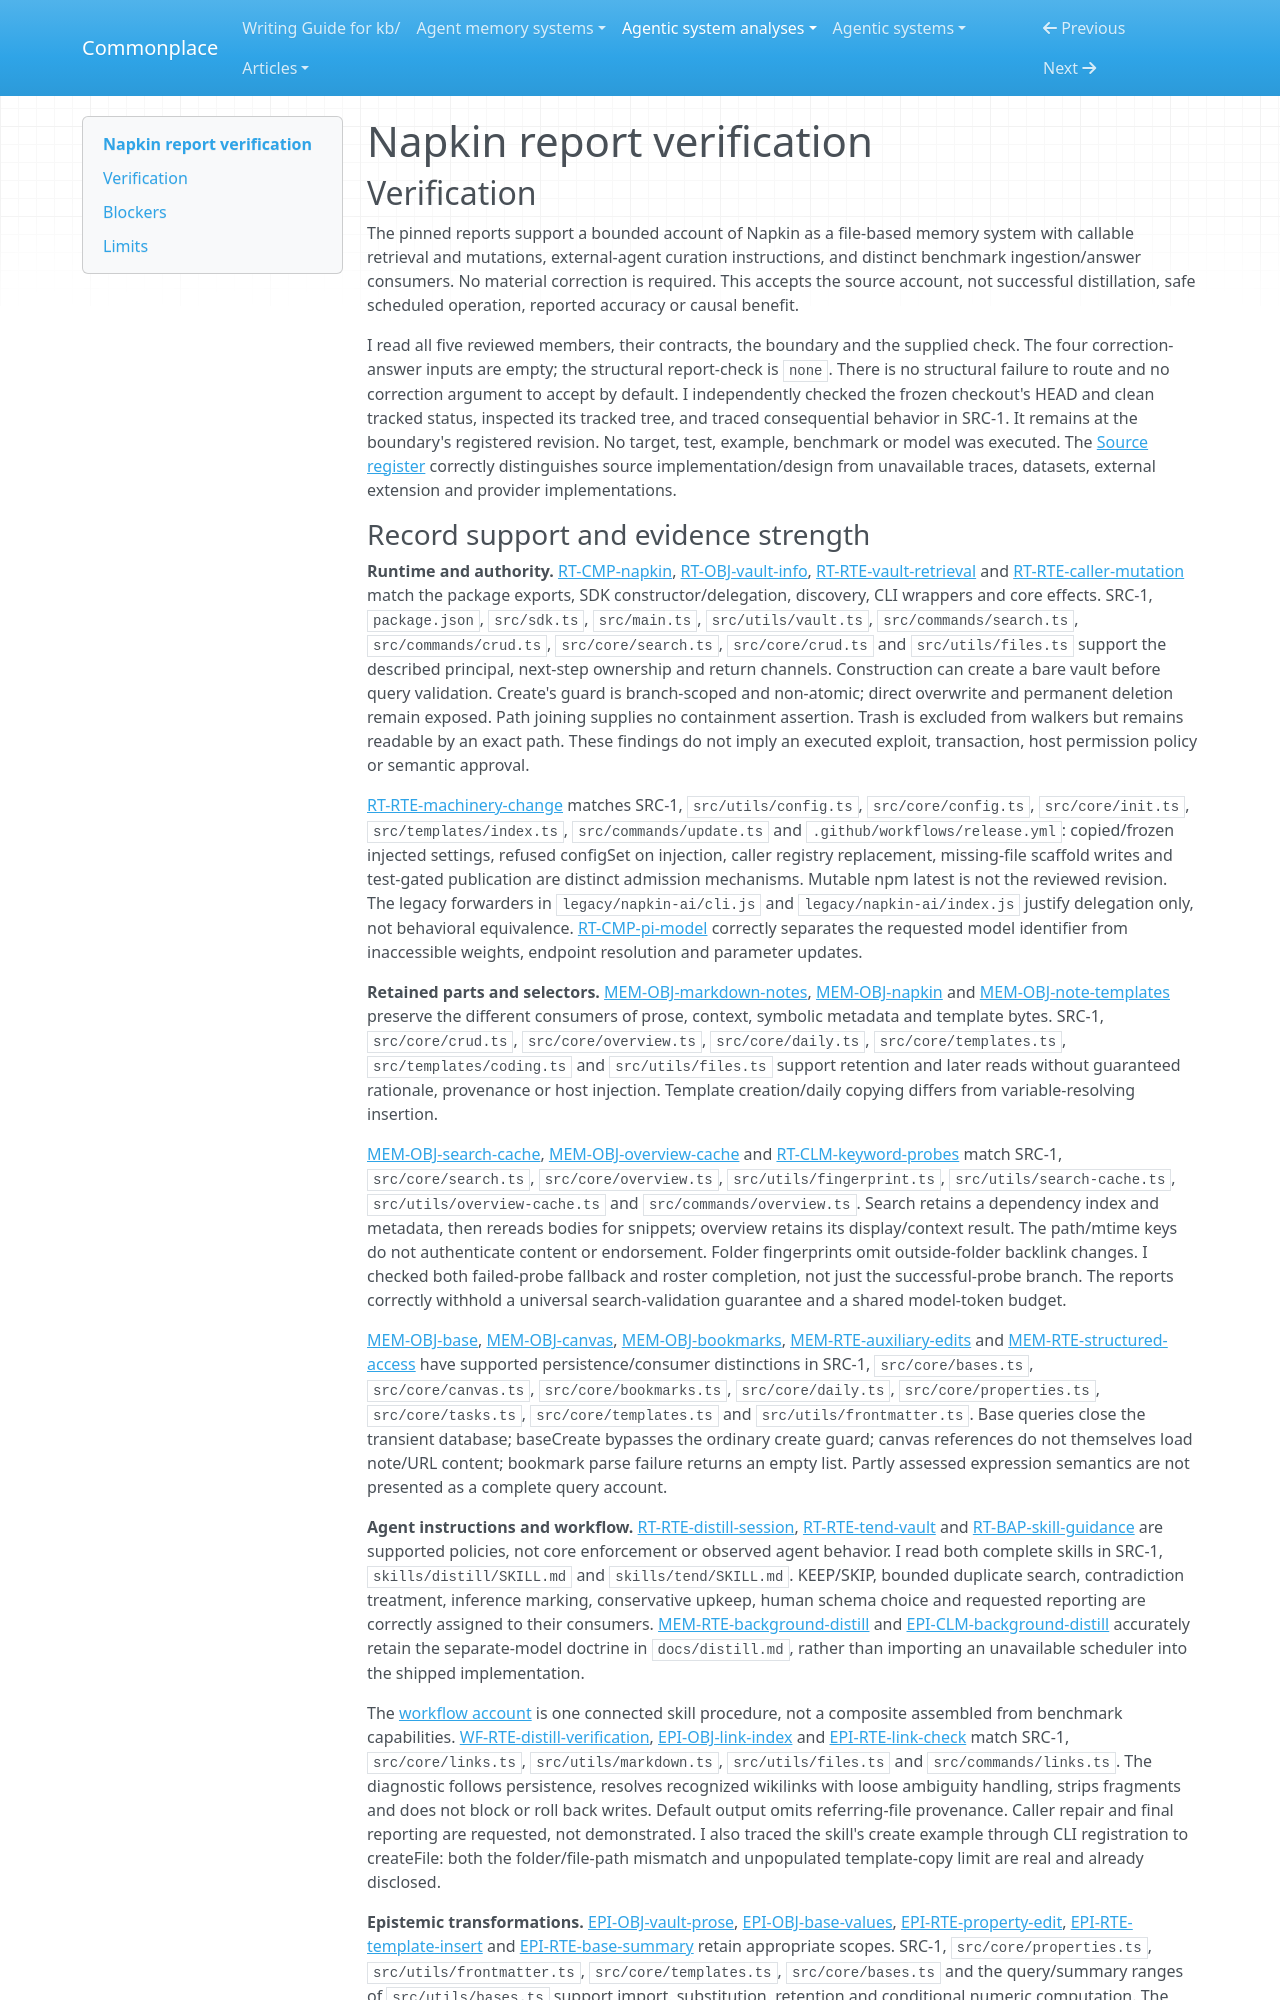

repository: zby/commonplace · page: agentic-system-analyses/retained/napkin/report-verification/index.html · generator: mkdocs

---
type: agentic-system-analyses/types/agentic-system-verification.md
description: "Independent report verification of Napkin's CLI, retained state, agent skills and shipped benchmark callers at the frozen revision."
run-id: AAS-2026-10-12-napkin-2b85bef38252-01
reviewed-boundary: "7582d6a46f5a11995956e60a59c41a5b242109f1"
---

# Napkin report verification

## Verification

The pinned reports support a bounded account of Napkin as a file-based memory system with callable retrieval and mutations, external-agent curation instructions, and distinct benchmark ingestion/answer consumers. No material correction is required. This accepts the source account, not successful distillation, safe scheduled operation, reported accuracy or causal benefit.

I read all five reviewed members, their contracts, the boundary and the supplied check. The four correction-answer inputs are empty; the structural report-check is `none`. There is no structural failure to route and no correction argument to accept by default. I independently checked the frozen checkout's HEAD and clean tracked status, inspected its tracked tree, and traced consequential behavior in SRC-1. It remains at the boundary's registered revision. No target, test, example, benchmark or model was executed. The [Source register](boundary.md#source-register) correctly distinguishes source implementation/design from unavailable traces, datasets, external extension and provider implementations.
